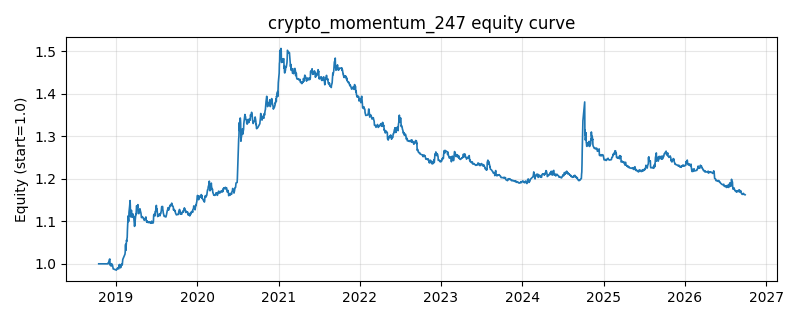

Source data for this figure (header and first rows):
date, equity
2018-10-16, 1.0
2018-10-17, 1.0
2018-10-18, 1.0
2018-10-19, 1.0
2018-10-22, 1.0
2018-10-23, 1.0
2018-10-24, 1.0
2018-10-25, 1.0
2018-10-26, 1.0
2018-10-29, 1.0
2018-10-30, 1.0
2018-10-31, 1.0
2018-11-01, 1.0
2018-11-02, 1.0
2018-11-05, 1.0
2018-11-06, 1.0
2018-11-07, 1.0
2018-11-08, 1.0
2018-11-09, 1.0
2018-11-12, 1.0
2018-11-13, 1.0
2018-11-14, 1.0
2018-11-15, 1.0
2018-11-16, 1.0
2018-11-19, 1.0
2018-11-20, 1.0
2018-11-21, 1.0
2018-11-22, 1.0
2018-11-23, 1.0
2018-11-26, 1.0
2018-11-27, 0.9999
2018-11-28, 1.002
2018-11-29, 1.001
2018-11-30, 1.004
2018-12-03, 1.01
2018-12-04, 1.01
2018-12-05, 1.011
2018-12-06, 0.9974
2018-12-07, 0.9983
2018-12-10, 0.995
2018-12-11, 0.9961
2018-12-12, 0.9964
2018-12-13, 1
2018-12-14, 0.996
2018-12-17, 0.997
2018-12-18, 0.9933
2018-12-19, 0.9917
2018-12-20, 0.9879
2018-12-21, 0.9879
2018-12-24, 0.9876
2018-12-25, 0.9871
2018-12-26, 0.9867
2018-12-27, 0.9866
2018-12-28, 0.9868
2019-01-02, 0.9862
2019-01-03, 0.985
2019-01-04, 0.9862
2019-01-07, 0.9885
2019-01-08, 0.9884
2019-01-09, 0.9906
... 1,873 more rows
